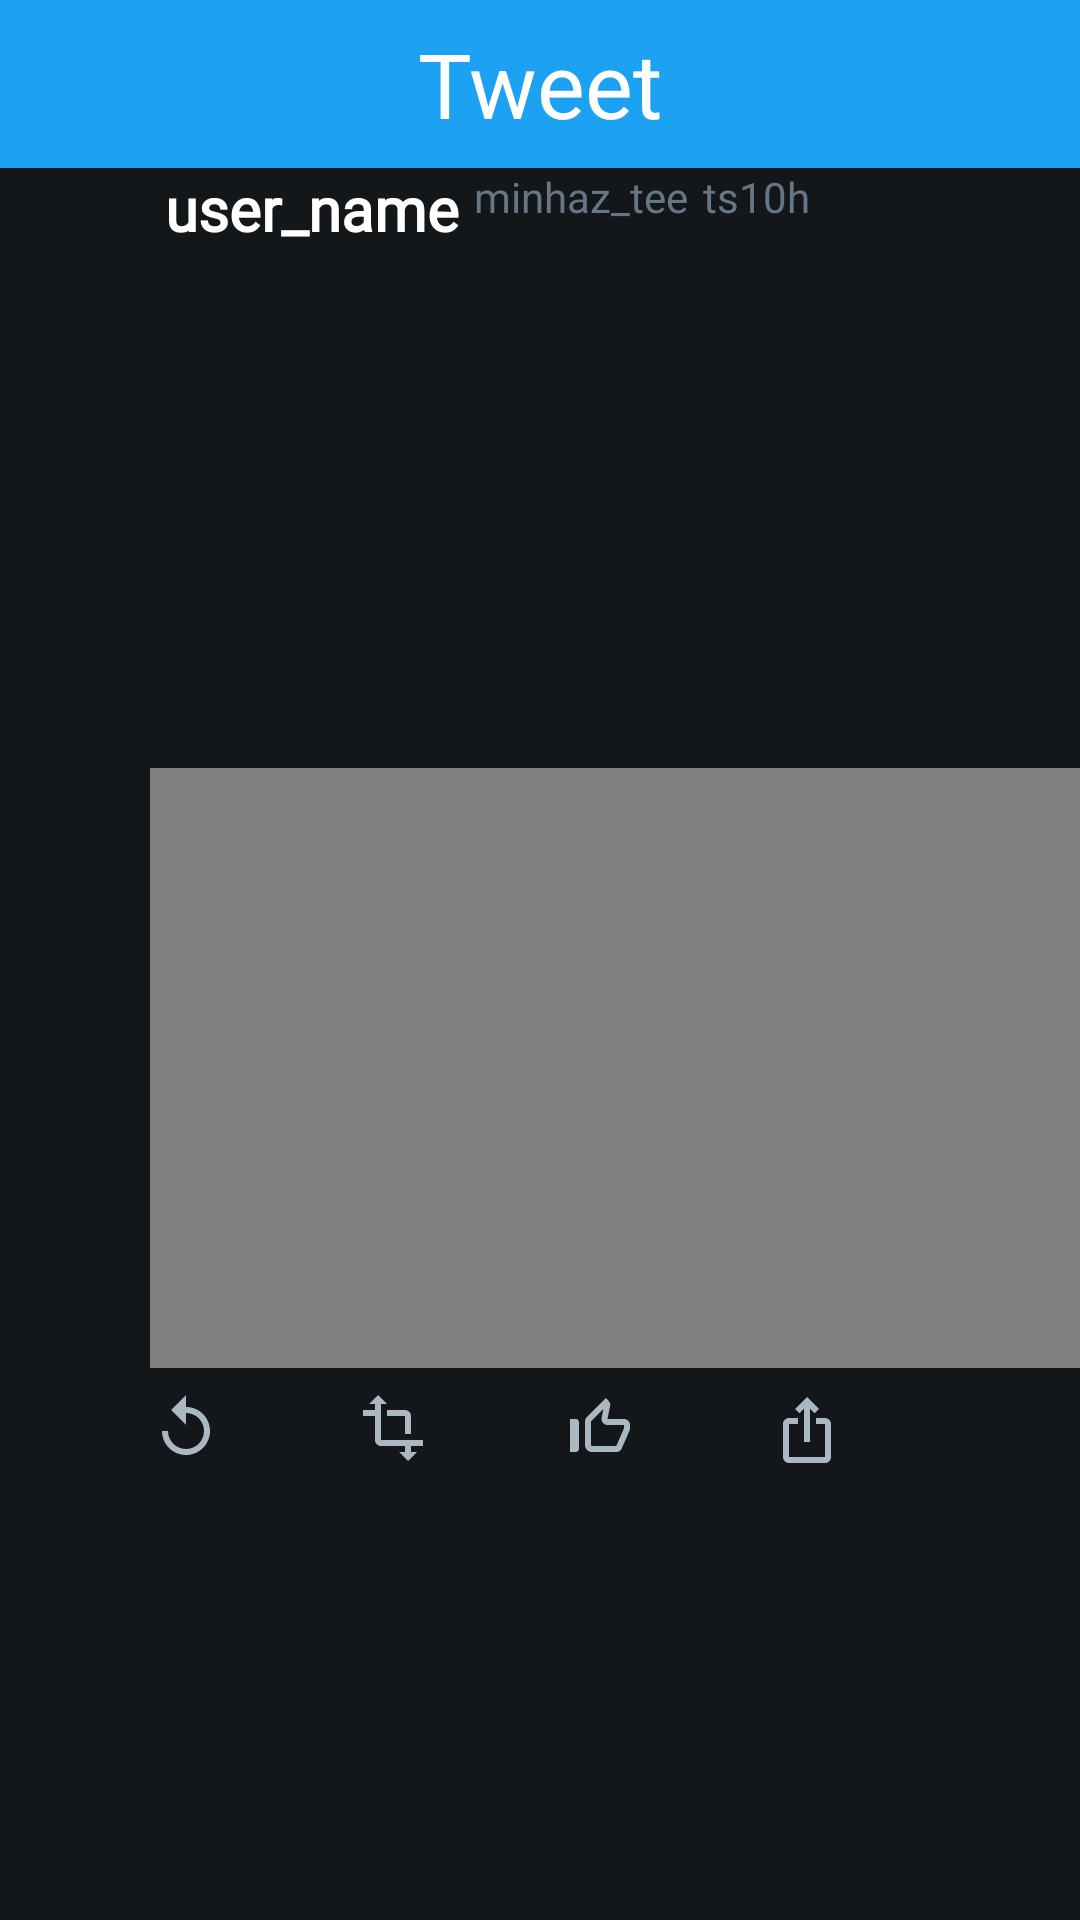

The Android layout XML behind this screen, and the referenced resources:
<!-- AndroidManifest.xml: application theme AppTheme -->
<!-- res/layout/activity_tweet_detail.xml -->
<?xml version="1.0" encoding="utf-8"?>
<androidx.coordinatorlayout.widget.CoordinatorLayout
    android:id="@+id/clTweetDetailContent"
    xmlns:tools="http://schemas.android.com/tools"
    xmlns:android="http://schemas.android.com/apk/res/android"
    xmlns:app="http://schemas.android.com/apk/res-auto"
    android:layout_width="match_parent"
    android:layout_height="match_parent"
    tools:context=".activities.TweetDetailActivity"
    android:fontFamily="@font/roboto">

    
    
    <com.google.android.material.appbar.AppBarLayout
        android:id="@+id/appBar"
        android:layout_width="match_parent"
        android:layout_height="wrap_content"
        android:theme="@style/ThemeOverlay.AppCompat.ActionBar">

        
        <androidx.appcompat.widget.Toolbar
            android:id="@+id/toolbarTweetDetail"
            android:layout_width="match_parent"
            android:layout_height="?attr/actionBarSize"
            app:contentInsetLeft="0dp"
            app:contentInsetStart="0dp"
            android:background="?attr/colorPrimary"
            app:layout_scrollFlags="scroll|enterAlways">

            <LinearLayout
                android:layout_width="match_parent"
                android:layout_height="wrap_content"
                android:orientation="horizontal"
                android:gravity="start">

                <ImageView
                    android:id="@+id/ivBackToTimeline"
                    android:layout_width="wrap_content"
                    android:layout_height="wrap_content"
                    android:gravity="center_horizontal"
                    android:paddingTop="5dp"
                    android:contentDescription="@null"
                    android:src="@drawable/ic_arrow_back"/>

                <TextView
                    android:layout_width="match_parent"
                    android:layout_height="wrap_content"
                    android:gravity="center_horizontal"
                    android:textSize="30sp"
                    android:textColor="@color/white"
                    android:text="@string/tweet"/>
            </LinearLayout>
        </androidx.appcompat.widget.Toolbar>

    </com.google.android.material.appbar.AppBarLayout>

    <RelativeLayout
        android:id="@+id/rlTweetDetail"
        android:layout_width="match_parent"
        android:layout_height="match_parent"
        tools:context=".activities.TweetDetailActivity"
        app:layout_behavior="@string/appbar_scrolling_view_behavior"
        android:background= "@color/twitter_black">

        <ImageView
            android:id="@+id/ivProfileImage"
            android:layout_width="50dp"
            android:layout_height="50dp"
            android:layout_marginStart="0dp"
            android:layout_marginTop="0dp"
            tools:srcCompat="@tools:sample/avatars"
            android:adjustViewBounds="true"
            android:scaleType="fitXY"/>

        <TextView
            android:id="@+id/tvUserName"
            android:layout_width="wrap_content"
            android:layout_height="wrap_content"
            android:layout_alignParentTop="true"
            android:layout_marginStart="5dp"
            android:layout_marginTop="0dp"
            android:layout_toEndOf="@id/ivProfileImage"
            android:fontFamily="@font/roboto"
            android:text="@string/user_name"
            android:textColor="@color/white"
            android:textSize="20sp"
            android:textStyle="bold" />

        <TextView
            android:id="@+id/tvScreenName"
            android:layout_width="wrap_content"
            android:layout_height="wrap_content"
            android:layout_alignParentTop="true"
            android:layout_marginStart="5dp"
            android:layout_marginTop="0dp"
            android:layout_toEndOf="@id/tvUserName"
            android:fontFamily="@font/roboto"
            android:text="@string/minhaz_tee"
            android:textColor="@color/twitter_dark_gray" />

        <TextView
            android:id="@+id/tvRelativeTimestamp"
            android:layout_width="wrap_content"
            android:layout_height="wrap_content"
            android:layout_alignParentTop="true"
            android:layout_marginStart="5dp"
            android:layout_marginTop="0dp"
            android:layout_toEndOf="@id/tvScreenName"
            android:fontFamily="@font/roboto"
            android:text="@string/ts10h"
            android:textColor="@color/twitter_dark_gray" />

        <TextView
            android:id="@+id/tvBody"
            android:layout_width="wrap_content"
            android:layout_height="wrap_content"
            android:autoLink="all"
            android:linksClickable="true"
            android:textColorLink="@color/light_blue_light"
            android:layout_below="@id/tvScreenName"
            android:layout_marginStart="5dp"
            android:layout_marginTop="2dp"
            android:layout_toEndOf="@id/ivProfileImage"
            android:fontFamily="@font/roboto"
            android:textColor="@color/white"
            tools:text="This is a tweet" />

        <ImageView
            android:id="@+id/ivTweetImage"
            android:layout_width="300dp"
            android:layout_height="150dp"
            android:layout_below="@id/tvBody"
            android:layout_toEndOf="@id/ivProfileImage"
            android:layout_marginStart="5dp"
            android:layout_centerHorizontal="true"
            android:layout_marginTop="10dp"
            android:gravity="center_vertical"
            android:scaleType="fitXY"
            android:adjustViewBounds="true"
            tools:srcCompat="@tools:sample/avatars" />

        <RelativeLayout
            android:id="@+id/rlVideoContainer"
            android:layout_width="wrap_content"
            android:layout_height="wrap_content"
            android:layout_below="@id/ivTweetImage"
            android:layout_toEndOf="@id/ivProfileImage"
            android:layout_centerHorizontal="true"
            android:gravity="center_vertical">

            <VideoView
                android:id="@+id/videoViewPlayer"
                android:layout_width="wrap_content"
                android:layout_height="200dp"/>

            <ImageView
                android:id="@+id/iconPlay"
                android:layout_width="wrap_content"
                android:layout_height="wrap_content"
                android:layout_centerInParent="true"
                android:src="@drawable/ic_play_circle_white"/>

        </RelativeLayout>

        <LinearLayout
            android:layout_width="match_parent"
            android:layout_height="wrap_content"
            android:layout_below="@id/rlVideoContainer"
            android:layout_toEndOf="@id/ivProfileImage"
            android:layout_marginTop="8dp"
            android:gravity="start">

            <TextView
                android:id="@+id/tvReply"
                android:layout_width="wrap_content"
                android:layout_height="wrap_content"
                android:drawablePadding="5dp"
                android:gravity="center"
                android:focusable="true"
                android:clickable="true"
                android:textSize="16sp"
                android:textColor="@color/twitter_light_gray"
                app:drawableStartCompat="@drawable/ic_reply" />

            <Space
                android:layout_width="40dp"
                android:layout_height="wrap_content" />

            <TextView
                android:id="@+id/tvRetweet"
                android:layout_width="wrap_content"
                android:layout_height="wrap_content"
                android:drawablePadding="5dp"
                android:gravity="center"
                android:focusable="true"
                android:clickable="true"
                android:textSize="16sp"
                android:textColor="@color/twitter_light_gray"
                app:drawableStartCompat="@drawable/ic_retweet" />

            <Space
                android:layout_width="40dp"
                android:layout_height="wrap_content" />

            <TextView
                android:id="@+id/tvLike"
                android:layout_width="wrap_content"
                android:layout_height="wrap_content"
                android:drawablePadding="5dp"
                android:gravity="center"
                android:focusable="true"
                android:clickable="true"
                android:textSize="16sp"
                android:textColor="@color/twitter_light_gray"
                app:drawableStartCompat="@drawable/ic_like" />

            <Space
                android:layout_width="40dp"
                android:layout_height="wrap_content" />


            <TextView
                android:id="@+id/tvShare"
                android:layout_width="wrap_content"
                android:layout_height="wrap_content"
                android:gravity="center"
                android:focusable="true"
                android:clickable="true"
                app:drawableStartCompat="@drawable/ic_share" />
        </LinearLayout>

    </RelativeLayout>

</androidx.coordinatorlayout.widget.CoordinatorLayout>
<!-- resources referenced by this layout -->
<resources>
  <color name="light_blue_light">#6cd2ff</color>
  <color name="twitter_black">#14171A</color>
  <color name="twitter_dark_gray">#657786</color>
  <color name="twitter_light_gray">#AAB8C2</color>
  <color name="white">#FFFFFFFF</color>
  <!-- drawable ic_reply (drawable) -->
  <vector android:height="24dp" android:tint="#AAB8C2"
      android:viewportHeight="24" android:viewportWidth="24"
      android:width="24dp" xmlns:android="http://schemas.android.com/apk/res/android">
      <path android:fillColor="@android:color/white" android:pathData="M12,5V1L7,6l5,5V7c3.31,0 6,2.69 6,6s-2.69,6 -6,6 -6,-2.69 -6,-6H4c0,4.42 3.58,8 8,8s8,-3.58 8,-8 -3.58,-8 -8,-8z"/>
  </vector>
  <!-- drawable ic_retweet (drawable) -->
  <vector android:height="24dp" android:tint="#AAB8C2"
      android:viewportHeight="24" android:viewportWidth="24"
      android:width="24dp" xmlns:android="http://schemas.android.com/apk/res/android">
      <path android:fillColor="@android:color/white" android:pathData="M22,18v-2H8V4h2L7,1 4,4h2v2H2v2h4v8c0,1.1 0.9,2 2,2h8v2h-2l3,3 3,-3h-2v-2h4zM10,8h6v6h2V8c0,-1.1 -0.9,-2 -2,-2h-6v2z"/>
  </vector>
  <!-- drawable ic_share (drawable) -->
  <vector android:height="24dp" android:tint="#AAB8C2"
      android:viewportHeight="24" android:viewportWidth="24"
      android:width="24dp" xmlns:android="http://schemas.android.com/apk/res/android">
      <path android:fillColor="@android:color/white" android:pathData="M16,5l-1.42,1.42 -1.59,-1.59L12.99,16h-1.98L11.01,4.83L9.42,6.42 8,5l4,-4 4,4zM20,10v11c0,1.1 -0.9,2 -2,2L6,23c-1.11,0 -2,-0.9 -2,-2L4,10c0,-1.11 0.89,-2 2,-2h3v2L6,10v11h12L18,10h-3L15,8h3c1.1,0 2,0.89 2,2z"/>
  </vector>
  <string name="minhaz_tee">minhaz_tee</string>
  <string name="ts10h">ts10h</string>
  <string name="tweet">Tweet</string>
  <string name="user_name">user_name</string>
  <style name="AppTheme" parent="AppBaseTheme">
  
          
          <item name="colorAccent">@color/light_blue_primary</item>
  
          
          <item name="android:statusBarColor" tools:targetApi="l">?attr/colorPrimaryVariant</item>
  
          
         <item name="android:textColorPrimary">@color/white</item>
  
          
          <item name="android:listDivider">@drawable/divider_gray</item>
  
          
          <item name="android:windowContentTransitions">true</item>
      </style>
  <style name="AppBaseTheme" parent="Theme.AppCompat.Light.DarkActionBar">
          
          <item name="colorPrimary">@color/light_blue_primary</item>
          <item name="colorPrimaryVariant">@color/light_blue_dark</item>
          <item name="colorOnPrimary">@color/white</item>
  
          
          <item name="colorSecondary">@color/light_blue_primary</item>
          <item name="colorSecondaryVariant">@color/light_blue_dark</item>
          <item name="colorOnSecondary">@color/white</item>
  
          
          <item name="android:listDivider">@drawable/divider_gray</item>
  
          
          <item name="windowActionBar">false</item>
          <item name="windowNoTitle">true</item>
      </style>
  <color name="light_blue_primary">#1da1f2</color>
  <!-- drawable divider_gray (drawable) -->
  <?xml version="1.0" encoding="utf-8"?>
  <shape xmlns:android="http://schemas.android.com/apk/res/android"
      android:shape="rectangle">
      <size android:width="0.75dp" android:height="0.75dp" />
      <solid android:color="@color/twitter_dark_gray" />
  </shape>
  <color name="light_blue_dark">#0073bf</color>
</resources>
